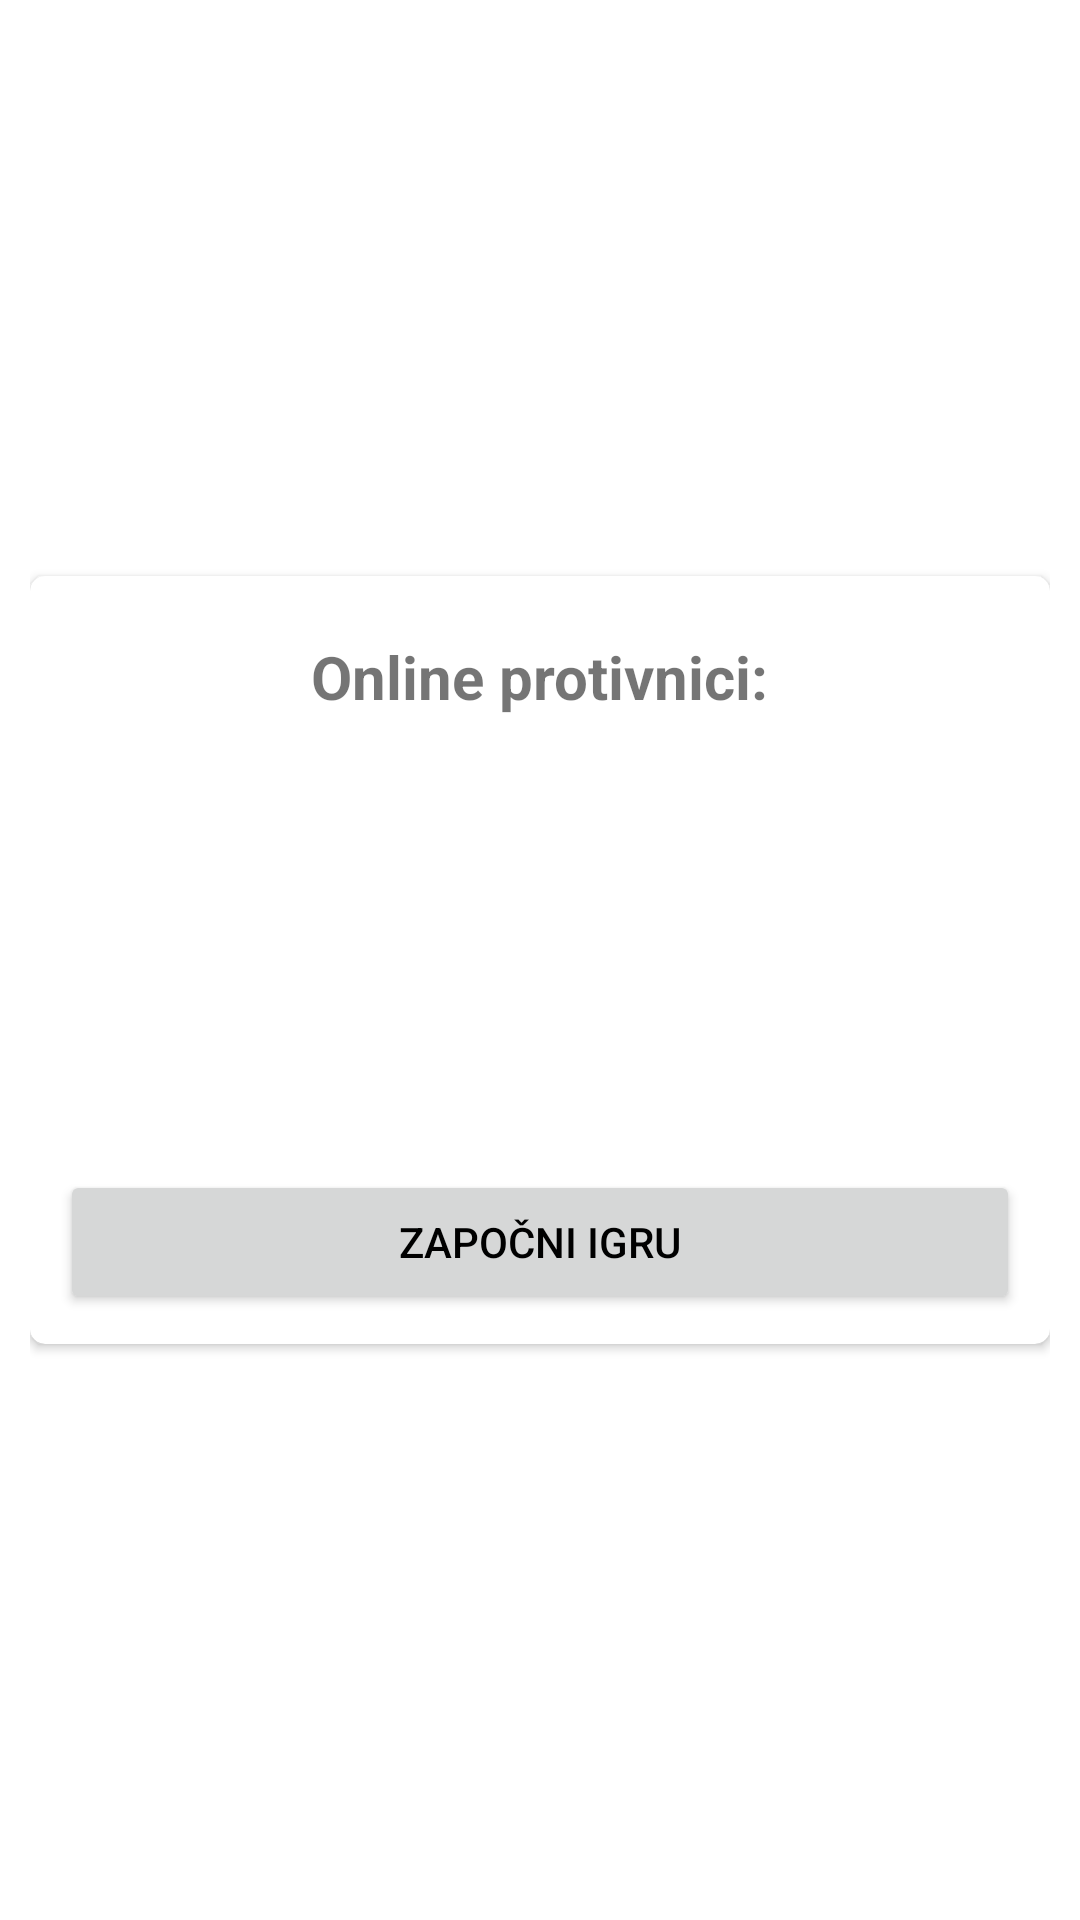

Produce the Android XML layout that renders to this screen, including the resource entries it uses.
<!-- AndroidManifest.xml: application theme Theme.Slagalica -->
<!-- res/layout/game_activity_start.xml -->
<?xml version="1.0" encoding="utf-8"?>
<LinearLayout xmlns:android="http://schemas.android.com/apk/res/android"
    xmlns:app="http://schemas.android.com/apk/res-auto"
    android:layout_width="wrap_content"
    android:layout_height="wrap_content"
    android:paddingLeft="10dp"
    android:paddingRight="10dp"
    android:gravity="center">

    <androidx.cardview.widget.CardView
        android:layout_width="match_parent"
        android:layout_height="wrap_content"
        app:cardCornerRadius="5dp">

        <LinearLayout
            android:padding="10dp"
            android:layout_width="match_parent"
            android:layout_height="match_parent"
            android:orientation="vertical">


            <TextView
                android:id="@+id/opponentText"
                android:layout_gravity="center"
                android:layout_width="wrap_content"
                android:layout_height="wrap_content"
                android:text="Online protivnici:"
                android:textSize="20sp"
                android:textStyle="bold"
                android:padding="10dp"/>
            <TextView
                android:id="@+id/opponent"
                android:layout_gravity="center"
                android:layout_width="wrap_content"
                android:layout_height="wrap_content"
                android:text=""
                android:textSize="20sp"
                android:textStyle="bold"
                android:padding="10dp"/>
            <TextView
                android:id="@+id/titleText"
                android:layout_gravity="center"
                android:layout_width="wrap_content"
                android:layout_height="wrap_content"
                android:text=""
                android:textSize="20sp"
                android:textStyle="bold"
                android:padding="10dp"/>

            <TextView
                android:id="@+id/timer"
                android:layout_gravity="right"
                android:layout_width="wrap_content"
                android:layout_height="wrap_content"
                android:text=""
                android:textSize="20sp"
                android:textStyle="bold"
                android:padding="10dp"/>


            <Button
                android:id="@+id/startButton"
                android:layout_width="match_parent"
                android:layout_height="wrap_content"
                android:text="Započni igru" />

        </LinearLayout>

    </androidx.cardview.widget.CardView>
</LinearLayout>
<!-- resources referenced by this layout -->
<resources>
  <style name="Theme.Slagalica" parent="Theme.MaterialComponents.DayNight.NoActionBar">
          
          <item name="colorPrimary">@color/chinese_violet</item>
          <item name="colorPrimaryVariant">@color/chinese_violet</item>
          <item name="colorOnPrimary">@color/white</item>
          
          <item name="colorSecondary">@color/mountbatten_pink</item>
          <item name="colorSecondaryVariant">@color/mountbatten_pink</item>
          <item name="colorOnSecondary">@color/white</item>
          
          <item name="android:statusBarColor">?attr/colorPrimaryVariant</item>
          
          <item name="android:textColorPrimary">@color/black</item>
          <item name="android:textColorSecondary">@color/black</item>
  
      </style>
  <color name="chinese_violet">#856088</color>
  <color name="white">#FFFFFFFF</color>
  <color name="mountbatten_pink">#997A8D</color>
  <color name="black">#FF000000</color>
</resources>
